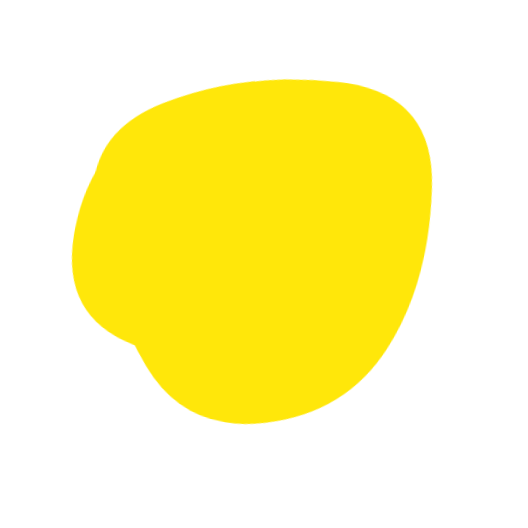
t = 0.00 s
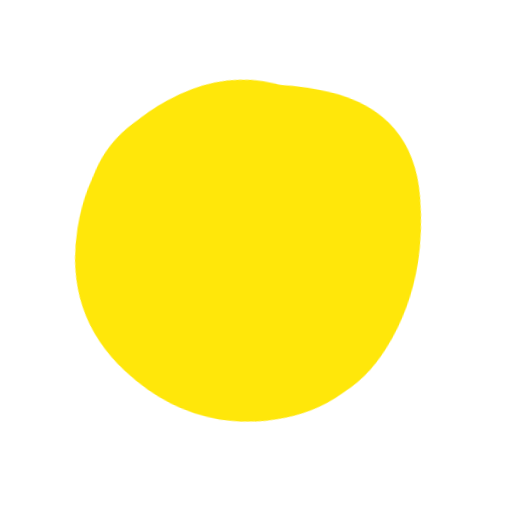
t = 1.67 s
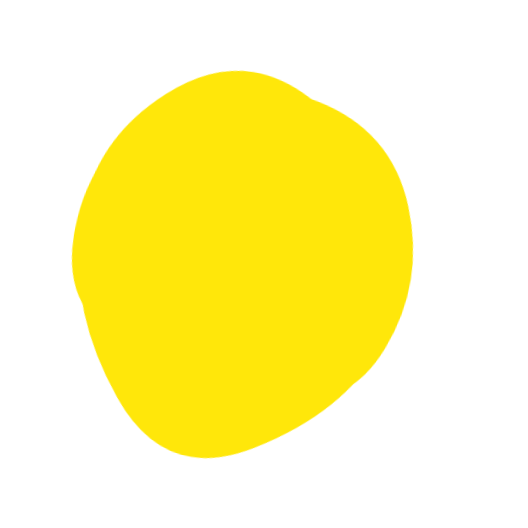
t = 3.33 s
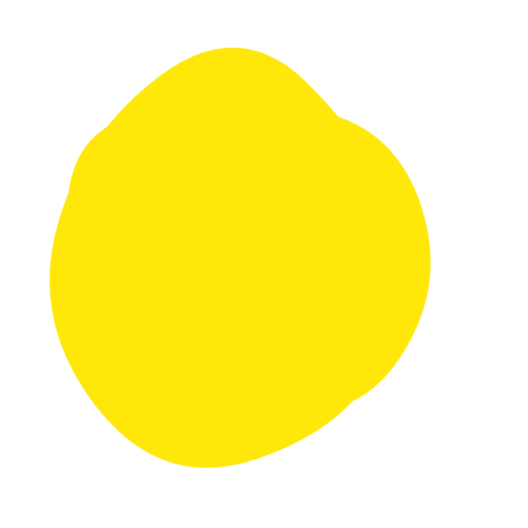
t = 5.00 s
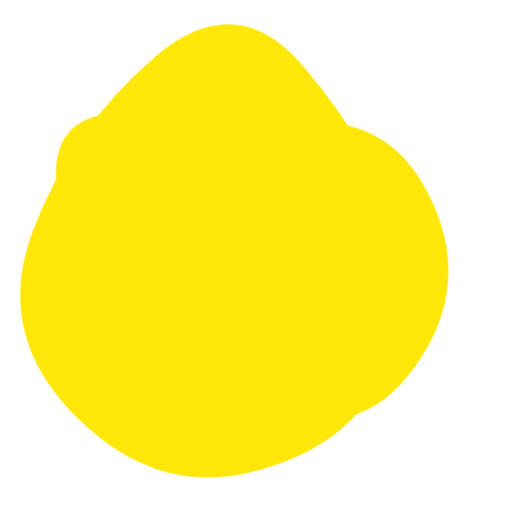
t = 6.67 s
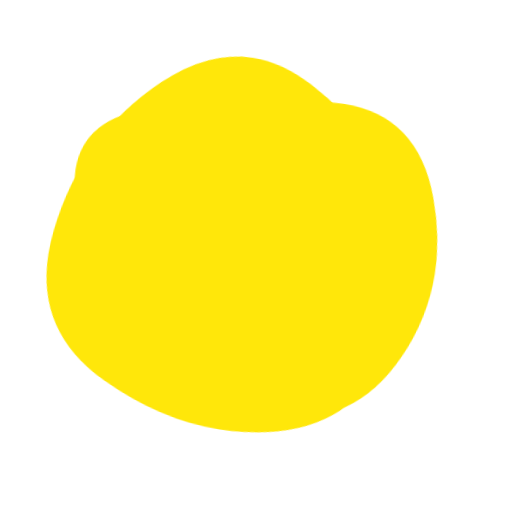
t = 8.33 s

The animated SVG that drew these frames (rendered in a browser with its animation timeline set to each time). Animation: 2 SMIL elements (animate=2); one cycle of 10.00 s, repeats indefinitely.

<svg version="1.1" xmlns="http://www.w3.org/2000/svg" viewBox="0 0 500 500" width="100%" id="blobSvg" filter="blur(0px)" style="opacity: 1;" transform="rotate(9)">
                        <defs>
                        <linearGradient id="gradient" x1="0%" y1="0%" x2="0%" y2="100%">
                            <stop offset="0%" style="stop-color: rgb(255, 231, 10);"></stop>
                            <stop offset="100%" style="stop-color: rgb(255, 231, 10);"></stop>
                        </linearGradient>
                        </defs>
                        
                    <path id="blob" fill="url(#gradient)" style="opacity: 1;"><animate attributeName="d" dur="10s" repeatCount="indefinite" values="M388.67097,319.27849Q360.55699,388.55699,291.23441,379.72688Q221.91183,370.89678,145.00645,354.28387Q68.10108,337.67097,71.32903,251.33548Q74.55699,165,142.39247,119.95591Q210.22796,74.91183,286.12043,91.61398Q362.0129,108.31613,389.39892,179.15806Q416.78495,250,388.67097,319.27849Z;M384.02639,318.52969Q359.04619,387.05939,278.02474,435.01815Q197.0033,482.97691,137.94391,408.01485Q78.88453,333.05279,75.91422,249.0132Q72.94391,164.97361,138.46041,107.43731Q203.97691,49.90102,276.0132,88.41917Q348.04949,126.93731,378.52804,188.46866Q409.0066,250,384.02639,318.52969Z;M392.2525,331.53996Q379.05994,413.07992,285.7525,456.15485Q192.44505,499.22978,100.80019,432.44731Q9.15533,365.66484,30.81018,260.57493Q52.46503,155.48501,121.45005,74.10764Q190.43506,-7.26974,268.13261,60.97003Q345.83016,129.2098,375.63761,189.6049Q405.44505,250,392.2525,331.53996Z;M388.67097,319.27849Q360.55699,388.55699,291.23441,379.72688Q221.91183,370.89678,145.00645,354.28387Q68.10108,337.67097,71.32903,251.33548Q74.55699,165,142.39247,119.95591Q210.22796,74.91183,286.12043,91.61398Q362.0129,108.31613,389.39892,179.15806Q416.78495,250,388.67097,319.27849Z"></animate></path><path id="blob" fill="url(#gradient)" style="opacity: 1;"><animate attributeName="d" dur="10s" repeatCount="indefinite" values="M390.7302,319.10952Q360.37524,388.21905,284.62068,409.39959Q208.86612,430.58014,161.11156,373.20082Q113.35701,315.8215,88.46857,238.04463Q63.58014,160.26776,136.76776,117.04463Q209.95537,73.8215,303.79007,69.52027Q397.62476,65.21905,409.35497,157.60952Q421.08517,250,390.7302,319.10952Z;M388.67097,319.27849Q360.55699,388.55699,291.23441,379.72688Q221.91183,370.89678,145.00645,354.28387Q68.10108,337.67097,71.32903,251.33548Q74.55699,165,142.39247,119.95591Q210.22796,74.91183,286.12043,91.61398Q362.0129,108.31613,389.39892,179.15806Q416.78495,250,388.67097,319.27849Z;M420.7122,331.4339Q380.09423,412.86779,301.16508,392.29219Q222.23594,371.7166,157.11322,349.24982Q91.99051,326.78305,53.64135,232.38203Q15.29219,137.98101,118.09898,129.47187Q220.90577,120.96273,294.67458,111.25967Q368.44339,101.55661,414.88678,175.77831Q461.33017,250,420.7122,331.4339Z;M390.7302,319.10952Q360.37524,388.21905,284.62068,409.39959Q208.86612,430.58014,161.11156,373.20082Q113.35701,315.8215,88.46857,238.04463Q63.58014,160.26776,136.76776,117.04463Q209.95537,73.8215,303.79007,69.52027Q397.62476,65.21905,409.35497,157.60952Q421.08517,250,390.7302,319.10952Z"></animate></path></svg>